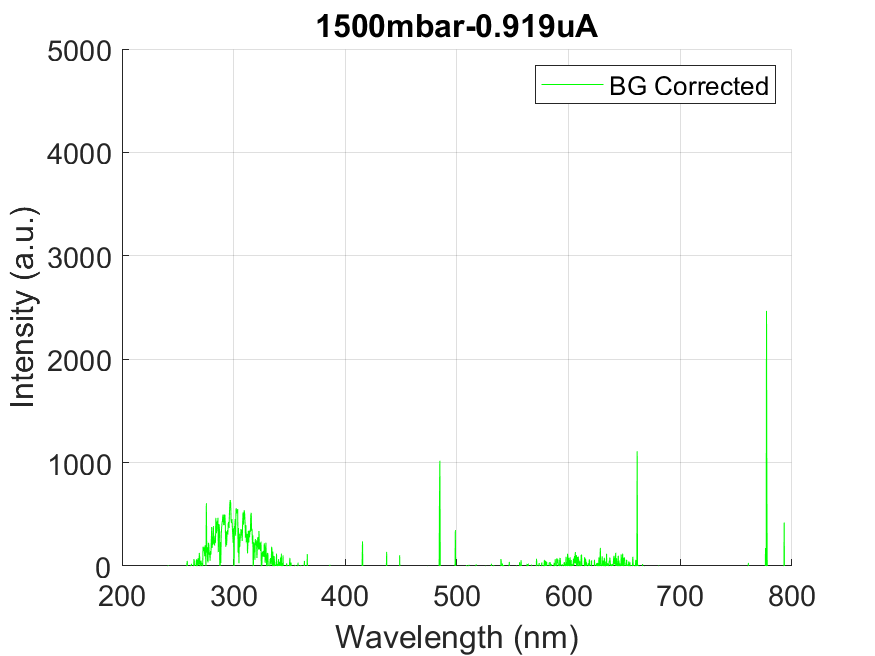

Values plotted in this chart, from the file beside it:
wavelength, intensity
178.8, -14.82
179.1, -14.82
179.5, -14.82
179.9, 38.62
180.3, -277.4
180.7, -200.5
181, -206
181.4, -81.14
181.8, -66.7
182.2, -232.9
182.6, -154.9
182.9, -91.28
183.3, -122.9
183.7, -259.8
184.1, -200.1
184.4, -95.18
184.8, -137.3
185.2, -160.7
185.6, -43.3
186, -519.6
186.3, -260.6
186.7, -178.7
187.1, -94.79
187.5, -360.8
187.9, -122.5
188.2, -107.3
188.6, -50.71
189, -316
189.4, -144.7
189.8, -204
190.1, -181.4
190.5, -108
190.9, -463
191.3, -375.6
191.7, -171.6
192, -161.9
192.4, -284.4
192.8, -143.9
193.2, -177.9
193.5, -363.2
193.9, -127.6
194.3, -1.562
194.7, -180.2
195.1, -187.6
195.4, -111.2
195.8, -108.8
196.2, -241.1
196.6, -247.3
196.9, -91.67
197.3, -345.6
197.7, -167.7
198.1, -117.4
198.4, -126
198.8, -149
199.2, -98.31
199.6, -389.3
200, -125.2
200.3, -112.3
200.7, -157.6
201.1, -376.4
... 1,988 more rows
